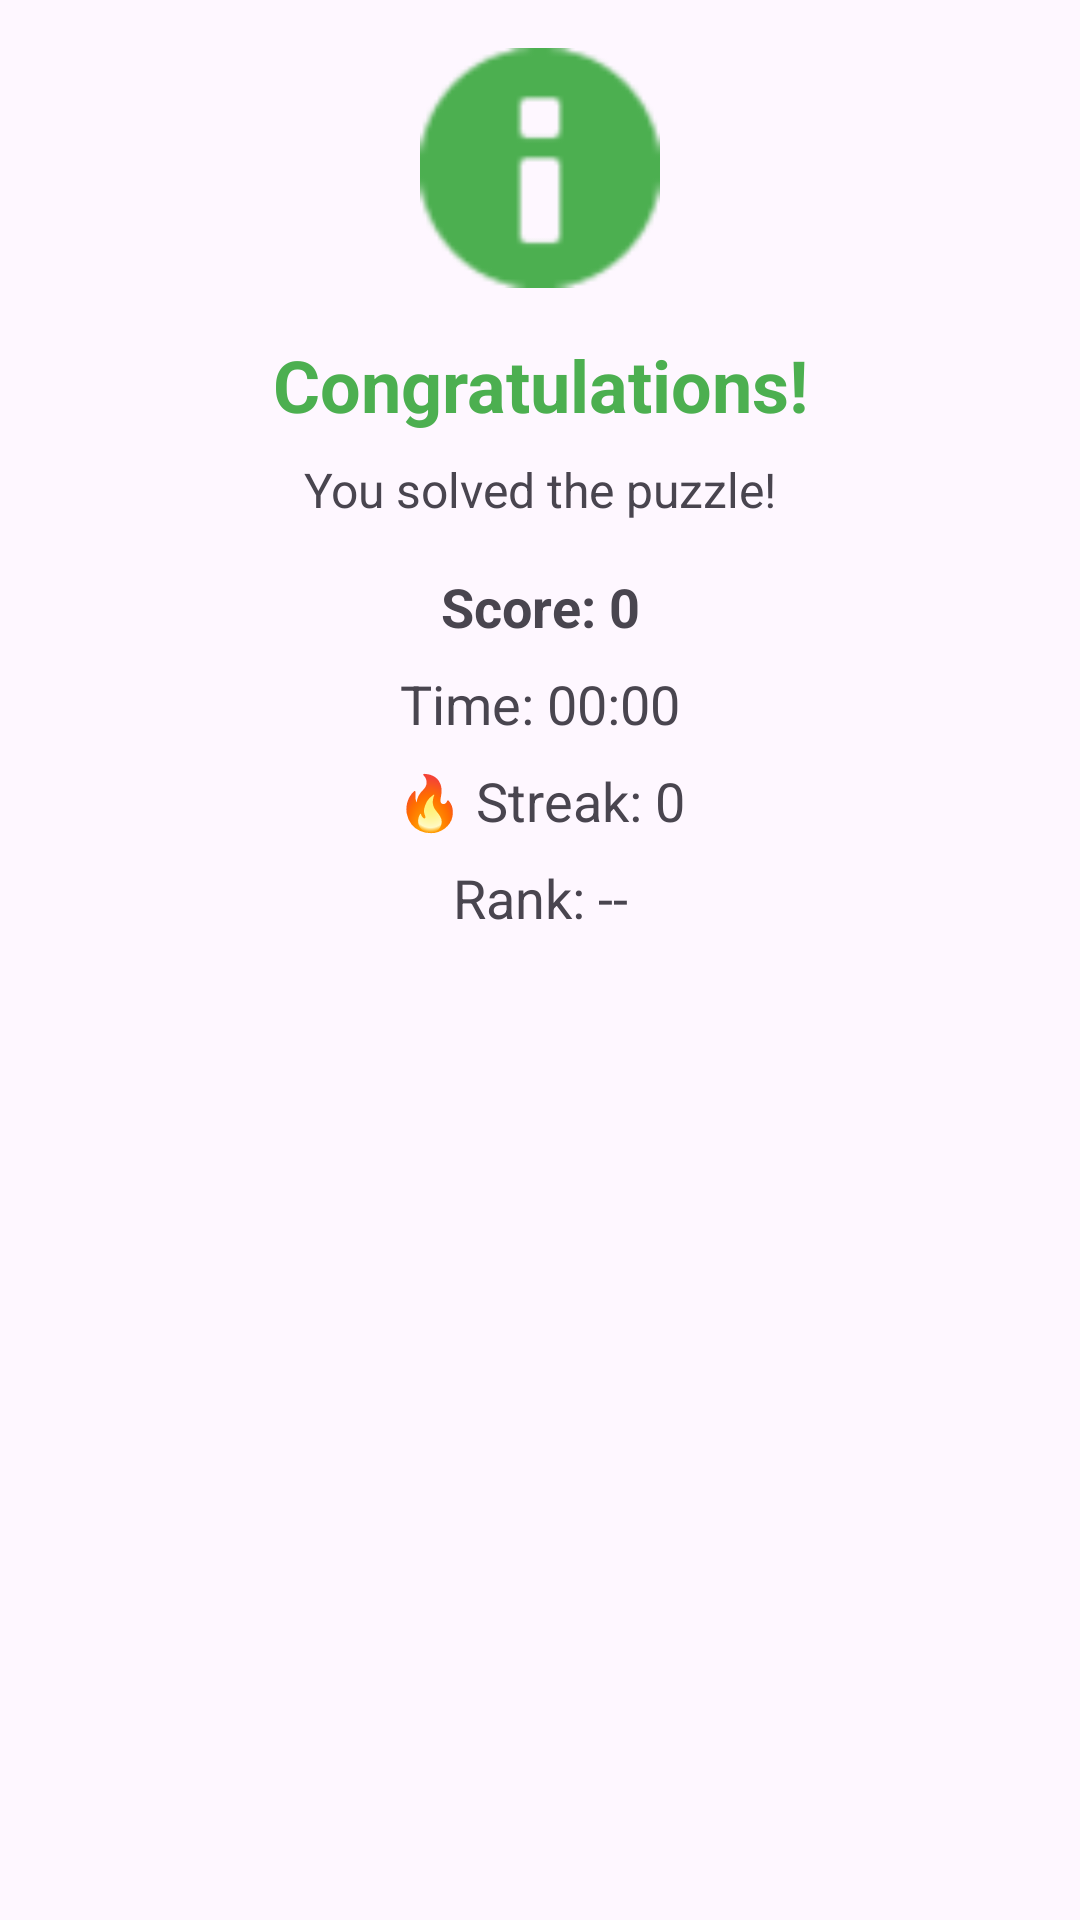

Layout XML and referenced resources for this Android screen:
<!-- AndroidManifest.xml: application theme Base.Theme.IQFuse8 -->
<!-- res/layout/dialog_congratulations.xml -->
<?xml version="1.0" encoding="utf-8"?>
<LinearLayout xmlns:android="http://schemas.android.com/apk/res/android"
    android:layout_width="match_parent"
    android:layout_height="wrap_content"
    android:orientation="vertical"
    android:padding="16dp">

    <ImageView
        android:layout_width="80dp"
        android:layout_height="80dp"
        android:layout_gravity="center"
        android:src="@android:drawable/ic_dialog_info"
        android:tint="#4CAF50" />

    <TextView
        android:layout_width="match_parent"
        android:layout_height="wrap_content"
        android:layout_marginTop="16dp"
        android:gravity="center"
        android:text="Congratulations!"
        android:textColor="#4CAF50"
        android:textSize="24sp"
        android:textStyle="bold" />

    <TextView
        android:layout_width="match_parent"
        android:layout_height="wrap_content"
        android:layout_marginTop="8dp"
        android:gravity="center"
        android:text="You solved the puzzle!"
        android:textSize="16sp" />

    <TextView
        android:id="@+id/tvFinalScore"
        android:layout_width="match_parent"
        android:layout_height="wrap_content"
        android:layout_marginTop="16dp"
        android:gravity="center"
        android:text="Score: 0"
        android:textSize="18sp"
        android:textStyle="bold" />

    <TextView
        android:id="@+id/tvFinalTime"
        android:layout_width="match_parent"
        android:layout_height="wrap_content"
        android:layout_marginTop="8dp"
        android:gravity="center"
        android:text="Time: 00:00"
        android:textSize="18sp" />

    <TextView
        android:id="@+id/tvStreak"
        android:layout_width="match_parent"
        android:layout_height="wrap_content"
        android:layout_marginTop="8dp"
        android:gravity="center"
        android:text="🔥 Streak: 0"
        android:textSize="18sp" />

    <TextView
        android:id="@+id/tvPosition"
        android:layout_width="match_parent"
        android:layout_height="wrap_content"
        android:layout_marginTop="8dp"
        android:gravity="center"
        android:text="Rank: --"
        android:textSize="18sp" />

</LinearLayout>
<!-- resources referenced by this layout -->
<resources>
  <style name="Base.Theme.IQFuse8" parent="Theme.Material3.DayNight.NoActionBar">
          
          <item name="colorPrimary">@color/blue</item>
          <item name="colorPrimaryVariant">@color/blue</item>
          <item name="android:statusBarColor">@color/blue</item>
      </style>
  <color name="blue">#59b5df</color>
</resources>
